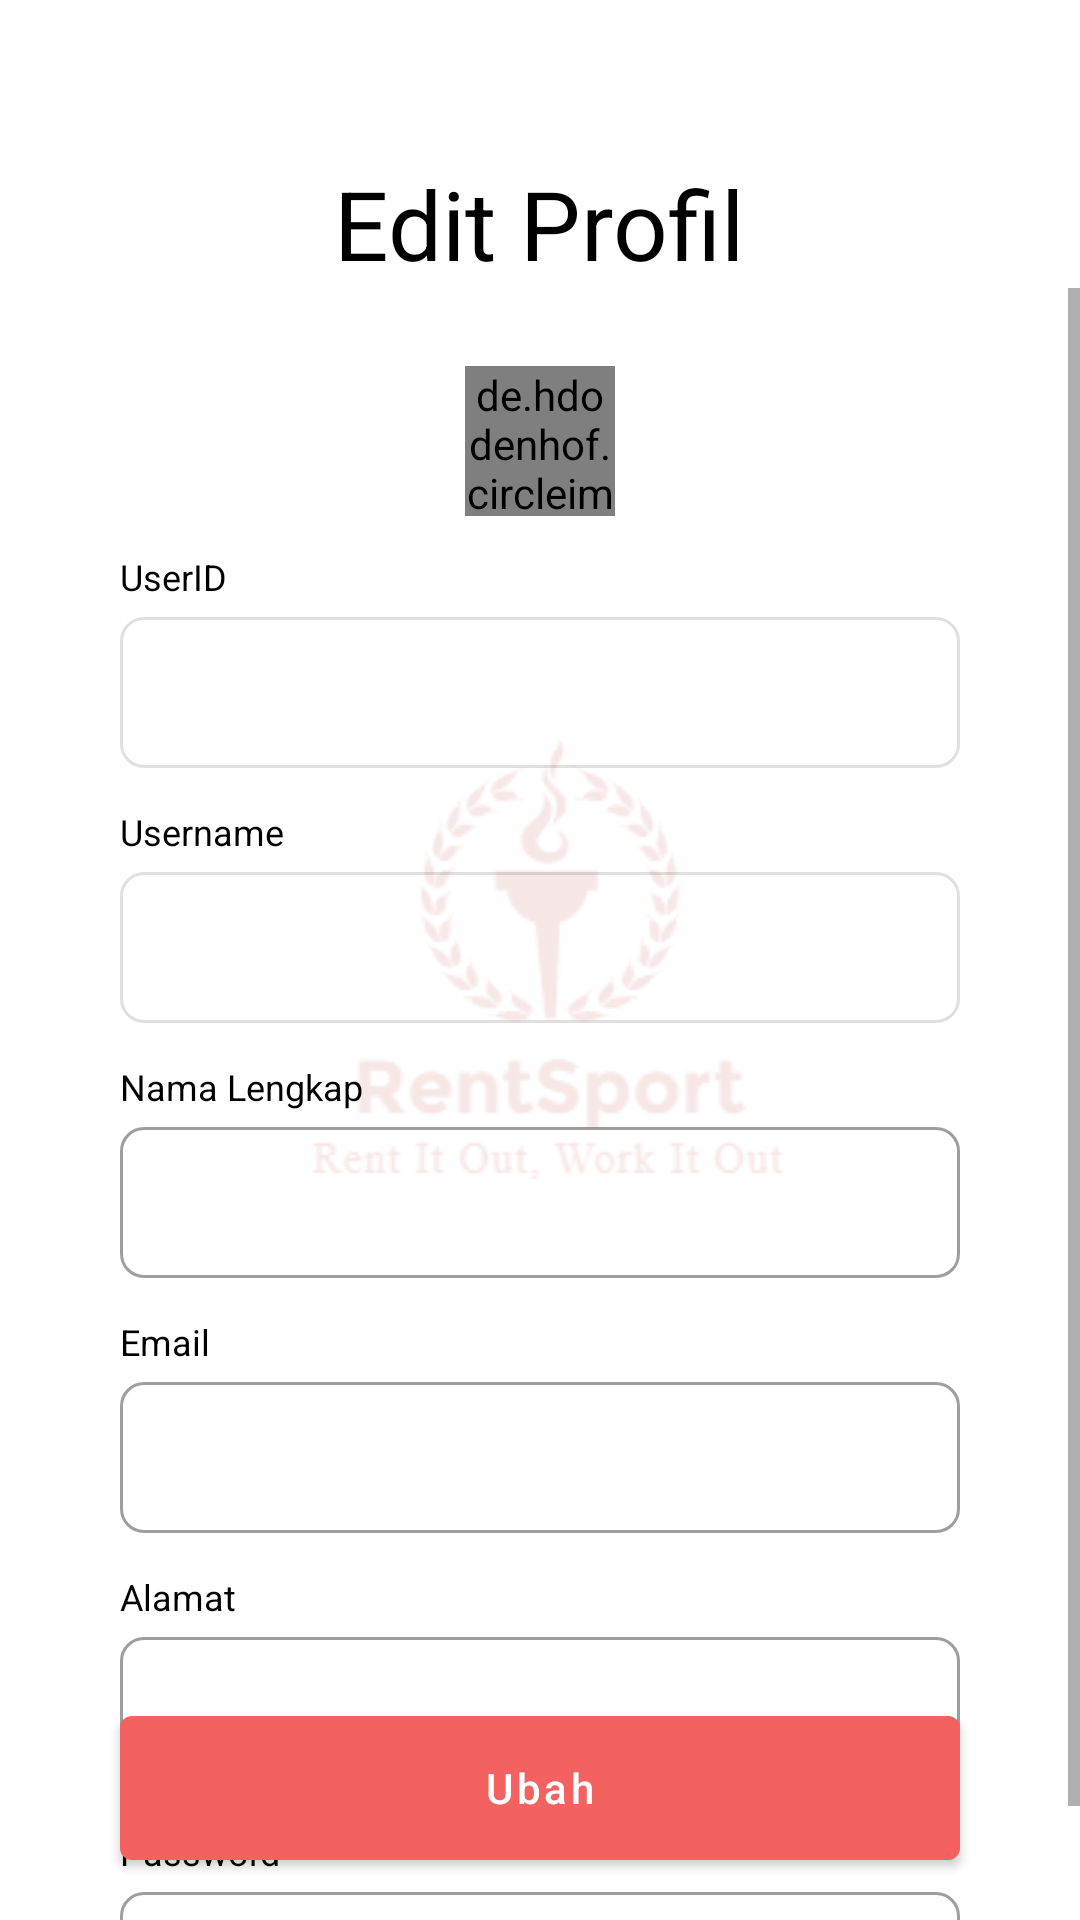

Write the Android layout XML for this screen, with the resource values it uses.
<!-- AndroidManifest.xml: application theme Theme.RentSport -->
<!-- res/layout/activity_edit_profile.xml -->
<?xml version="1.0" encoding="utf-8"?>
<RelativeLayout xmlns:android="http://schemas.android.com/apk/res/android"
    xmlns:app="http://schemas.android.com/apk/res-auto"
    xmlns:tools="http://schemas.android.com/tools"
    android:layout_width="match_parent"
    android:layout_height="match_parent"
    android:orientation="vertical"
    tools:context=".ui.login.EditProfileActivity">

    <ImageView
        android:layout_width="182dp"
        android:layout_height="160dp"
        android:layout_centerInParent="true"
        android:alpha="0.15"
        android:src="@drawable/img_login"/>

    <RelativeLayout
        android:id="@+id/top_bar"
        android:layout_width="match_parent"
        android:layout_height="wrap_content"
        android:layout_marginStart="14dp"
        android:layout_marginTop="13dp"
        android:layout_marginEnd="14dp">

        <com.google.android.material.card.MaterialCardView
            android:id="@+id/btn_back"
            android:layout_width="wrap_content"
            android:layout_height="wrap_content"
            app:cardElevation="0dp">

            <ImageView
                android:layout_width="40dp"
                android:layout_height="40dp"
                android:src="@drawable/ic_back" />
        </com.google.android.material.card.MaterialCardView>

    </RelativeLayout>

    <TextView
        android:id="@+id/top_text"
        android:layout_below="@id/top_bar"
        android:layout_centerHorizontal="true"
        android:layout_width="wrap_content"
        android:layout_height="wrap_content"
        android:layout_gravity="center"
        android:text="Edit Profil"
        android:textSize="32sp" />



    <ScrollView
        android:layout_width="match_parent"
        android:layout_below="@id/top_text"
        android:layout_above="@id/btn_register"
        android:layout_height="wrap_content">

        <LinearLayout
            android:layout_width="match_parent"
            android:layout_height="wrap_content"
            android:orientation="vertical"
            android:paddingStart="40dp"
            android:paddingTop="8dp"
            android:paddingEnd="40dp">

            <de.hdodenhof.circleimageview.CircleImageView
                android:id="@+id/civ_profile"
                android:layout_marginTop="18dp"
                app:civ_border_width="2dp"
                android:src="@drawable/img_profile_dummy"
                app:civ_border_color="@color/black"
                android:layout_gravity="center"
                android:layout_width="50dp"
                android:layout_height="50dp" />

            <TextView
                android:layout_width="wrap_content"
                android:layout_height="wrap_content"
                android:text="UserID"
                android:layout_marginTop="12dp"
                android:textSize="12sp" />

            <com.google.android.material.textfield.TextInputLayout
                style="@style/Widget.MaterialComponents.TextInputLayout.OutlinedBox"
                android:layout_width="match_parent"
                android:layout_height="wrap_content"
                app:boxCornerRadiusBottomEnd="8dp"
                app:boxCornerRadiusBottomStart="8dp"
                android:enabled="false"
                app:boxCornerRadiusTopEnd="8dp"
                app:boxCornerRadiusTopStart="8dp">

                <com.google.android.material.textfield.TextInputEditText
                    android:id="@+id/et_userid"
                    android:layout_width="match_parent"
                    android:enabled="false"
                    android:layout_height="wrap_content"
                    android:textSize="12sp"
                    android:inputType="none"
                    />
            </com.google.android.material.textfield.TextInputLayout>

            <TextView
                android:layout_width="wrap_content"
                android:layout_height="wrap_content"
                android:text="Username"
                android:layout_marginTop="13dp"
                android:textSize="12sp" />

            <com.google.android.material.textfield.TextInputLayout
                style="@style/Widget.MaterialComponents.TextInputLayout.OutlinedBox"
                android:layout_width="match_parent"
                android:layout_height="wrap_content"
                app:boxCornerRadiusBottomEnd="8dp"
                app:boxCornerRadiusBottomStart="8dp"
                app:boxCornerRadiusTopEnd="8dp"
                android:enabled="false"
                app:boxCornerRadiusTopStart="8dp">

                <com.google.android.material.textfield.TextInputEditText
                    android:id="@+id/et_username"
                    android:layout_width="match_parent"
                    android:layout_height="wrap_content"
                    android:textSize="12sp"
                    android:enabled="false"
                    android:inputType="none"
                    />
            </com.google.android.material.textfield.TextInputLayout>

            <TextView
                android:layout_width="wrap_content"
                android:layout_height="wrap_content"
                android:text="Nama Lengkap"
                android:layout_marginTop="13dp"
                android:textSize="12sp" />

            <com.google.android.material.textfield.TextInputLayout
                style="@style/Widget.MaterialComponents.TextInputLayout.OutlinedBox"
                android:layout_width="match_parent"
                android:layout_height="wrap_content"
                app:boxCornerRadiusBottomEnd="8dp"
                app:boxCornerRadiusBottomStart="8dp"
                app:boxCornerRadiusTopEnd="8dp"
                app:boxCornerRadiusTopStart="8dp">

                <com.google.android.material.textfield.TextInputEditText
                    android:id="@+id/et_nama"
                    android:layout_width="match_parent"
                    android:layout_height="wrap_content"
                    android:textSize="12sp"
                    android:inputType="text"
                    />
            </com.google.android.material.textfield.TextInputLayout>


            <TextView
                android:layout_width="wrap_content"
                android:layout_height="wrap_content"
                android:text="Email"
                android:layout_marginTop="13dp"
                android:textSize="12sp" />

            <com.google.android.material.textfield.TextInputLayout
                style="@style/Widget.MaterialComponents.TextInputLayout.OutlinedBox"
                android:layout_width="match_parent"
                android:layout_height="wrap_content"
                app:boxCornerRadiusBottomEnd="8dp"
                app:boxCornerRadiusBottomStart="8dp"
                app:boxCornerRadiusTopEnd="8dp"
                app:boxCornerRadiusTopStart="8dp">

                <com.google.android.material.textfield.TextInputEditText
                    android:id="@+id/et_email"
                    android:layout_width="match_parent"
                    android:layout_height="wrap_content"
                    android:inputType="textEmailAddress"
                    android:textSize="12sp"
                    />
            </com.google.android.material.textfield.TextInputLayout>

            <TextView
                android:layout_width="wrap_content"
                android:layout_height="wrap_content"
                android:text="Alamat"
                android:layout_marginTop="13dp"
                android:textSize="12sp" />

            <com.google.android.material.textfield.TextInputLayout
                style="@style/Widget.MaterialComponents.TextInputLayout.OutlinedBox"
                android:layout_width="match_parent"
                android:layout_height="wrap_content"
                app:boxCornerRadiusBottomEnd="8dp"
                app:boxCornerRadiusBottomStart="8dp"
                app:boxCornerRadiusTopEnd="8dp"
                app:boxCornerRadiusTopStart="8dp">

                <com.google.android.material.textfield.TextInputEditText
                    android:id="@+id/et_alamat"
                    android:layout_width="match_parent"
                    android:layout_height="wrap_content"
                    android:textSize="12sp"
                    />
            </com.google.android.material.textfield.TextInputLayout>

            <TextView
                android:layout_width="wrap_content"
                android:layout_height="wrap_content"
                android:text="Password"
                android:layout_marginTop="13dp"
                android:textSize="12sp" />

            <com.google.android.material.textfield.TextInputLayout
                style="@style/Widget.MaterialComponents.TextInputLayout.OutlinedBox"
                android:layout_width="match_parent"
                android:layout_height="wrap_content"
                app:boxCornerRadiusBottomEnd="8dp"
                app:boxCornerRadiusBottomStart="8dp"
                app:boxCornerRadiusTopEnd="8dp"
                app:passwordToggleEnabled="true"
                app:boxCornerRadiusTopStart="8dp">

                <com.google.android.material.textfield.TextInputEditText
                    android:id="@+id/et_password"
                    android:inputType="textPassword"
                    android:layout_width="match_parent"
                    android:layout_height="wrap_content"
                    android:textSize="12sp"
                    />
            </com.google.android.material.textfield.TextInputLayout>
        </LinearLayout>
    </ScrollView>


    <com.google.android.material.button.MaterialButton
        android:id="@+id/btn_ubah"
        android:layout_width="match_parent"
        android:layout_height="wrap_content"
        android:textAllCaps="false"
        android:layout_marginTop="12dp"
        android:insetTop="0dp"
        android:layout_marginStart="40dp"
        android:layout_marginEnd="40dp"
        android:layout_alignParentBottom="true"
        android:layout_marginBottom="20dp"
        android:insetBottom="0dp"
        android:text="Ubah"/>

</RelativeLayout>
<!-- resources referenced by this layout -->
<resources>
  <color name="black">#FF000000</color>
  <!-- drawable img_login: png bitmap (drawable, 8325 bytes) -->
  <!-- drawable img_profile_dummy: png bitmap (drawable, 6138 bytes) -->
  <style name="Theme.RentSport" parent="Theme.MaterialComponents.Light.NoActionBar">
          
          <item name="colorPrimary">@color/colorPrimary</item>
          <item name="colorPrimaryVariant">@color/colorPrimary</item>
          <item name="colorOnPrimary">@color/white</item>
          
          <item name="colorSecondary">@color/colorPrimary</item>
          <item name="colorSecondaryVariant">@color/colorPrimary</item>
          <item name="colorOnSecondary">@color/black</item>
          
          <item name="android:statusBarColor">?attr/colorPrimaryVariant</item>
          
          <item name="android:textColor">@color/black</item>
      </style>
  <color name="colorPrimary">#F36161</color>
  <color name="white">#FFFFFFFF</color>
</resources>
